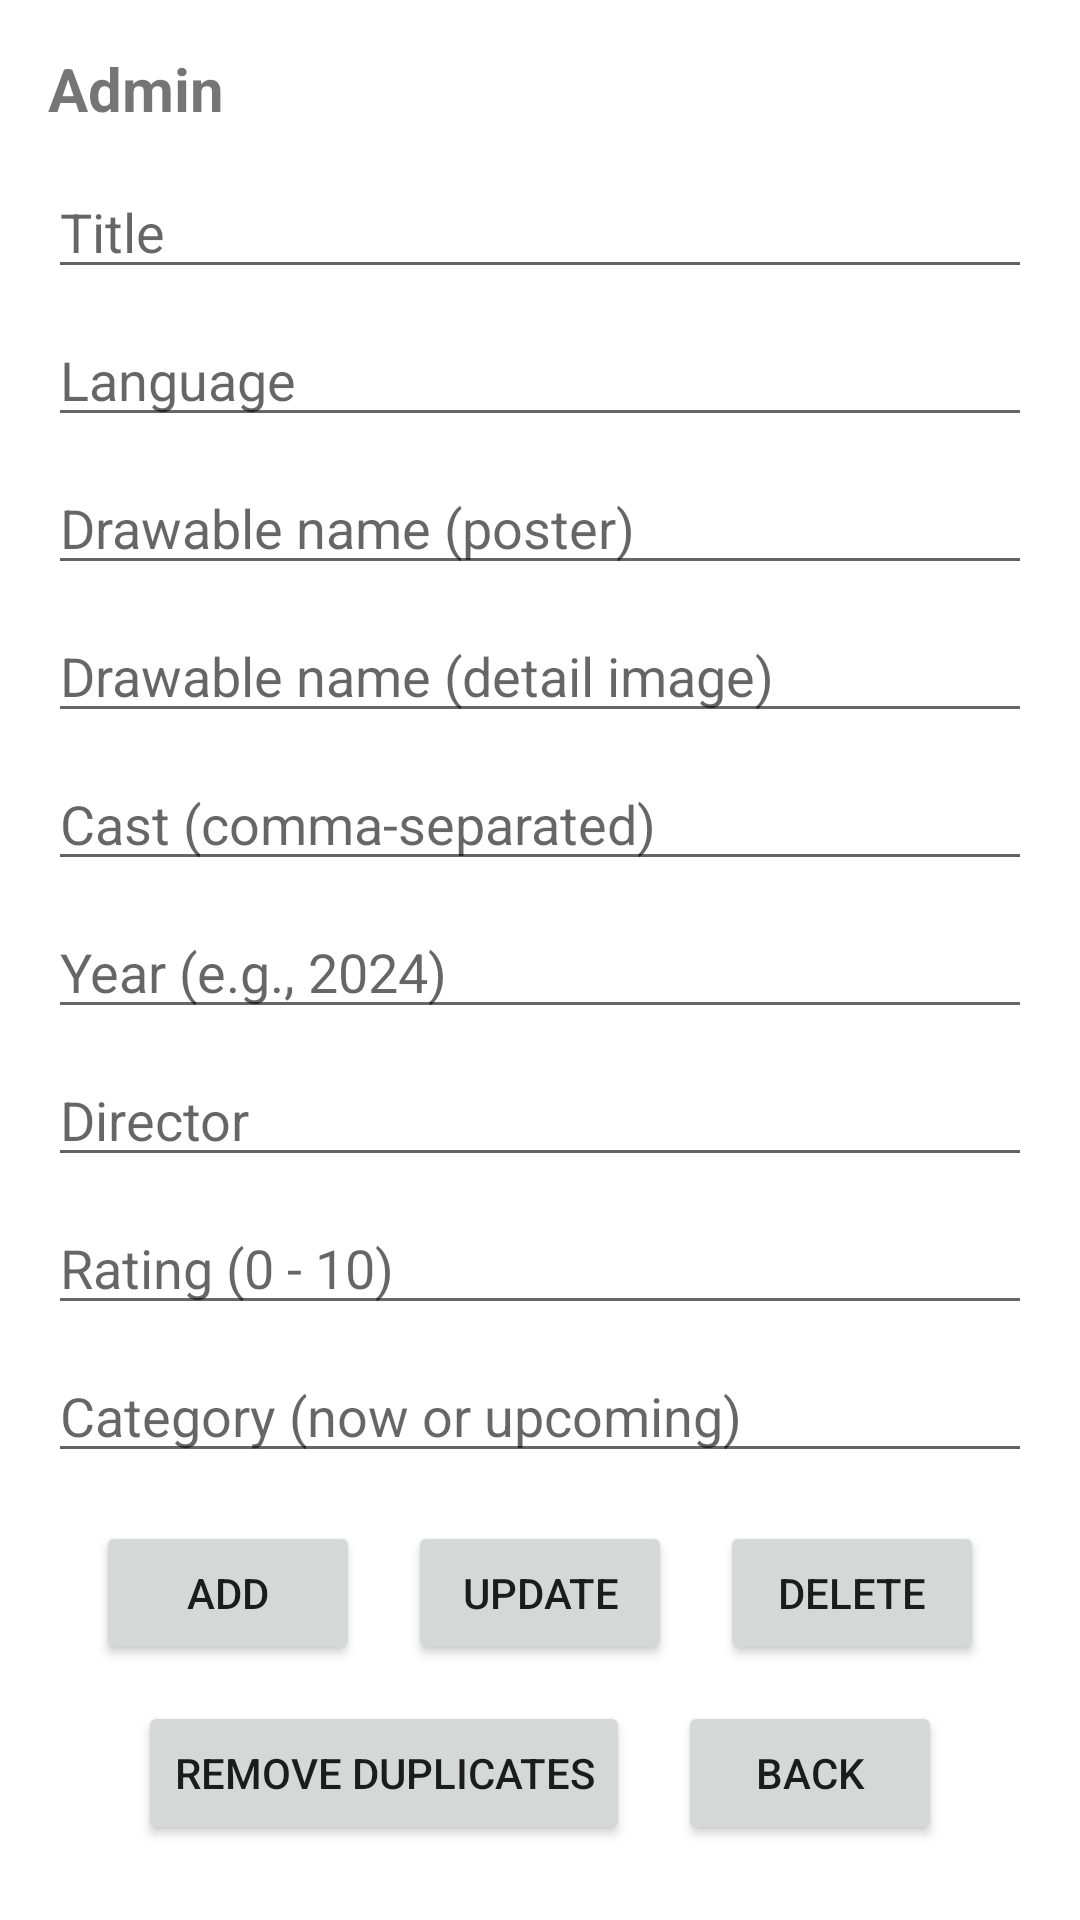

Layout XML and referenced resources for this Android screen:
<!-- AndroidManifest.xml: application theme Theme.BookMyFlick -->
<!-- res/layout/activity_admin.xml -->
<?xml version="1.0" encoding="utf-8"?>
<LinearLayout xmlns:android="http://schemas.android.com/apk/res/android"
    android:layout_width="match_parent"
    android:layout_height="match_parent"
    android:orientation="vertical"
    android:padding="16dp">

    <TextView
        android:layout_width="wrap_content"
        android:layout_height="wrap_content"
        android:text="Admin"
        android:textStyle="bold"
        android:textSize="20sp" />

    <EditText
        android:id="@+id/input_title"
        android:layout_width="match_parent"
        android:layout_height="wrap_content"
        android:hint="Title"
        android:layout_marginTop="12dp" />

    <EditText
        android:id="@+id/input_language"
        android:layout_width="match_parent"
        android:layout_height="wrap_content"
        android:hint="Language"
        android:layout_marginTop="8dp" />

    <EditText
        android:id="@+id/input_image_res_id"
        android:layout_width="match_parent"
        android:layout_height="wrap_content"
        android:hint="Drawable name (poster)"
        android:layout_marginTop="8dp" />

    <EditText
        android:id="@+id/input_detail_image_res_id"
        android:layout_width="match_parent"
        android:layout_height="wrap_content"
        android:hint="Drawable name (detail image)"
        android:layout_marginTop="8dp" />

    <EditText
        android:id="@+id/input_cast"
        android:layout_width="match_parent"
        android:layout_height="wrap_content"
        android:hint="Cast (comma-separated)"
        android:layout_marginTop="8dp" />

    <EditText
        android:id="@+id/input_year"
        android:layout_width="match_parent"
        android:layout_height="wrap_content"
        android:inputType="number"
        android:hint="Year (e.g., 2024)"
        android:layout_marginTop="8dp" />

    <EditText
        android:id="@+id/input_director"
        android:layout_width="match_parent"
        android:layout_height="wrap_content"
        android:hint="Director"
        android:layout_marginTop="8dp" />

    <EditText
        android:id="@+id/input_rating"
        android:layout_width="match_parent"
        android:layout_height="wrap_content"
        android:inputType="numberDecimal"
        android:hint="Rating (0 - 10)"
        android:layout_marginTop="8dp" />

    <EditText
        android:id="@+id/input_category"
        android:layout_width="match_parent"
        android:layout_height="wrap_content"
        android:hint="Category (now or upcoming)"
        android:layout_marginTop="8dp" />

    <LinearLayout
        android:layout_width="match_parent"
        android:layout_height="wrap_content"
        android:orientation="horizontal"
        android:gravity="center"
        android:layout_marginTop="16dp">

        <Button
            android:id="@+id/btn_add"
            android:layout_width="wrap_content"
            android:layout_height="wrap_content"
            android:text="Add" />

        <Button
            android:id="@+id/btn_update"
            android:layout_width="wrap_content"
            android:layout_height="wrap_content"
            android:text="Update"
            android:layout_marginStart="16dp" />

        <Button
            android:id="@+id/btn_delete"
            android:layout_width="wrap_content"
            android:layout_height="wrap_content"
            android:text="Delete"
            android:layout_marginStart="16dp" />
    </LinearLayout>

    <LinearLayout
        android:layout_width="match_parent"
        android:layout_height="wrap_content"
        android:orientation="horizontal"
        android:gravity="center"
        android:layout_marginTop="12dp">

        <Button
            android:id="@+id/btn_clean_duplicates"
            android:layout_width="wrap_content"
            android:layout_height="wrap_content"
            android:text="Remove Duplicates" />

        <Button
            android:id="@+id/btn_back"
            android:layout_width="wrap_content"
            android:layout_height="wrap_content"
            android:text="Back"
            android:layout_marginStart="16dp" />
    </LinearLayout>

</LinearLayout>
<!-- resources referenced by this layout -->
<resources>
  <style name="Theme.BookMyFlick" parent="Theme.MaterialComponents.DayNight.NoActionBar">
          
          <item name="colorPrimary">@color/purple_500</item>
          <item name="colorPrimaryVariant">@color/purple_700</item>
          <item name="colorOnPrimary">@color/white</item>
          
          <item name="colorSecondary">@color/teal_200</item>
          <item name="colorSecondaryVariant">@color/teal_700</item>
          <item name="colorOnSecondary">@color/black</item>
          
          <item name="android:statusBarColor">?attr/colorPrimaryVariant</item>
          
      </style>
  <color name="purple_500">#FF6200EE</color>
  <color name="purple_700">#FF3700B3</color>
  <color name="white">#FFFFFFFF</color>
  <color name="teal_200">#FF03DAC5</color>
  <color name="teal_700">#FF018786</color>
  <color name="black">#FF000000</color>
</resources>
